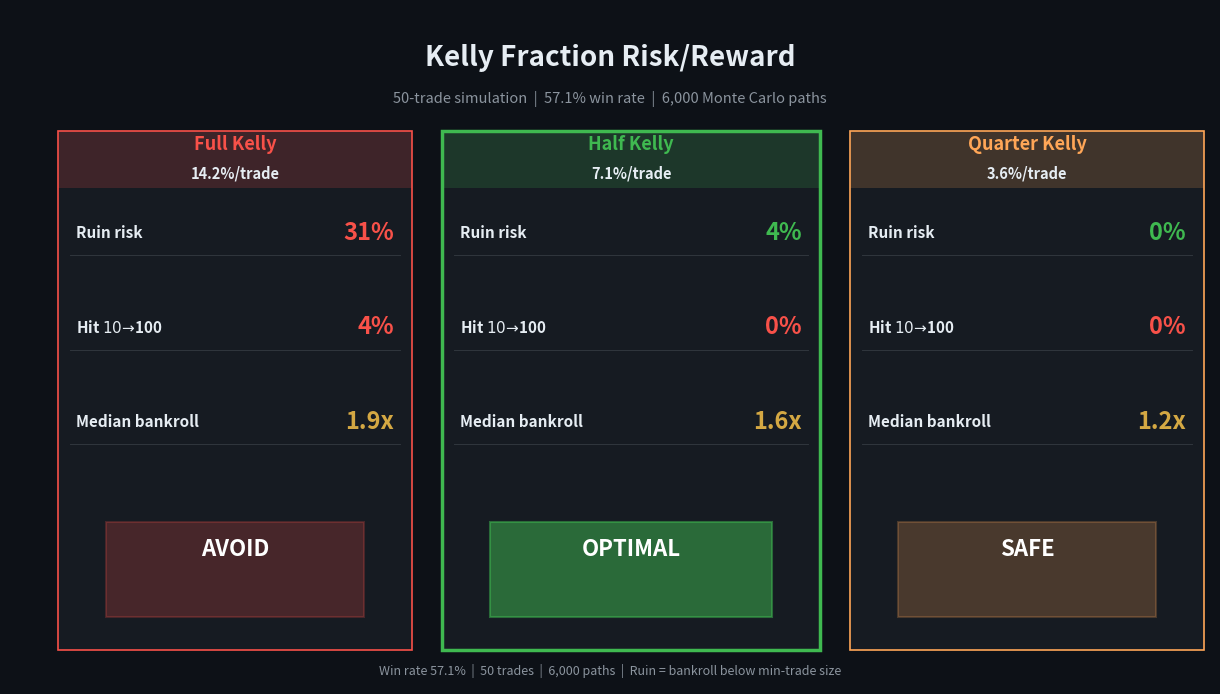
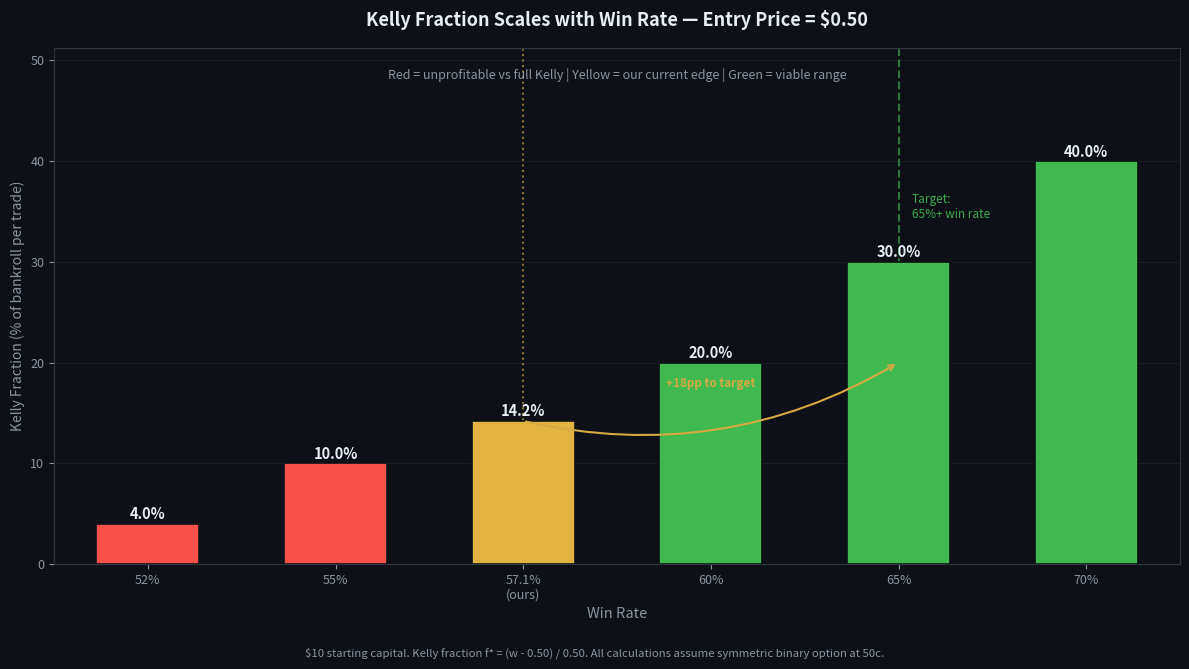

The script that saved these images, in order:
"""
Wanda's chart rebuilds for Day 8 Kelly Criterion post.
Fixes:
  - day8-kelly-ruin.png: muddy overlapping bands → clean, readable fan chart
  - day8-winrate-sensitivity.png: simplify annotation box
"""

import numpy as np
import matplotlib
matplotlib.use('Agg')
import matplotlib.pyplot as plt
import matplotlib.patches as mpatches
from matplotlib.patches import FancyBboxPatch
import warnings
warnings.filterwarnings('ignore')

# ─── THEME ────────────────────────────────────────────────────────────────────
BG        = '#0d1117'
SURFACE   = '#161b22'
BORDER    = '#30363d'
TEXT_PRI  = '#e6edf3'
TEXT_SEC  = '#8b949e'
GOLD      = '#d4a843'
GREEN     = '#3fb950'
RED       = '#f85149'
YELLOW    = '#e3b341'
BLUE      = '#58a6ff'
ORANGE    = '#ffa657'
PURPLE    = '#bc8cff'

np.random.seed(42)

# ─── RUIN PROBABILITY — CARD LAYOUT (mirrors kelly-comparison 5/5 chart) ─────
#   3 columns: Full Kelly | Half Kelly | Quarter Kelly
#   Each column: bet size, ruin %, hit 10x %, verdict
# ─────────────────────────────────────────────────────────────────────────────

w, p = 0.571, 0.50
b = (1 - p) / p
kelly_f = (w - p) / (1 - p)   # 0.142

N_TRADES = 50
N_PATHS  = 6000

kelly_configs = [
    ('Full Kelly',   '14.2%/trade', 1.00, RED,    'AVOID',   '#450a0a'),
    ('Half Kelly',   '7.1%/trade',  0.50, GREEN,  'OPTIMAL', '#052e16'),
    ('Quarter Kelly','3.6%/trade',  0.25, ORANGE, 'SAFE',    '#431407'),
]

col_results = []
for name, bet_label, alpha_frac, color, verdict, bg_col in kelly_configs:
    f = kelly_f * alpha_frac
    paths = np.ones((N_PATHS, N_TRADES + 1))
    for t in range(1, N_TRADES + 1):
        wins  = np.random.random(N_PATHS) < w
        gains = np.where(wins, f * b, -f)
        paths[:, t] = np.maximum(paths[:, t-1] * (1 + gains), 1e-4)
    ruin    = np.mean(np.any(paths < 0.5, axis=1)) * 100
    hit10   = np.mean(paths[:, -1] >= 10) * 100
    median  = np.median(paths[:, -1])
    col_results.append((name, bet_label, color, verdict, bg_col, ruin, hit10, median))

fig = plt.figure(figsize=(12, 6.75), facecolor=BG)
ax  = fig.add_axes([0, 0, 1, 1])
ax.set_facecolor(BG)
ax.axis('off')

# ── main title ───────────────────────────────────────────────────────────────
ax.text(0.5, 0.95,
        'Kelly Fraction Risk/Reward',
        ha='center', va='top', color=TEXT_PRI,
        fontsize=20, fontweight='bold', transform=ax.transAxes)
ax.text(0.5, 0.88,
        '50-trade simulation  |  57.1% win rate  |  6,000 Monte Carlo paths',
        ha='center', va='top', color=TEXT_SEC,
        fontsize=10.5, transform=ax.transAxes)

# ── column dividers ───────────────────────────────────────────────────────────
# Half Kelly card is slightly wider for visual hierarchy
col_xs   = [0.04,  0.36,  0.70 ]
col_ws   = [0.295, 0.315, 0.295]
row_top  = 0.82

for col_i, (name, bet_label, color, verdict, bg_col, ruin, hit10, median) in \
        enumerate(col_results):
    cx    = col_xs[col_i]
    col_w = col_ws[col_i]

    # card background
    card = plt.Rectangle((cx, 0.05), col_w, row_top - 0.05,
                          transform=ax.transAxes,
                          facecolor=SURFACE, edgecolor=color,
                          linewidth=2.5 if verdict == 'OPTIMAL' else 1.2,
                          zorder=2, clip_on=False)
    ax.add_patch(card)

    # header band
    hdr = plt.Rectangle((cx, row_top - 0.085), col_w, 0.085,
                         transform=ax.transAxes,
                         facecolor=color, alpha=0.18,
                         zorder=3, clip_on=False)
    ax.add_patch(hdr)

    # column header text
    ax.text(cx + col_w / 2, row_top - 0.020,
            name, ha='center', va='center', color=color,
            fontsize=13, fontweight='bold', transform=ax.transAxes, zorder=4)
    ax.text(cx + col_w / 2, row_top - 0.062,
            bet_label, ha='center', va='center', color=TEXT_PRI,
            fontsize=10.5, fontweight='bold', transform=ax.transAxes, zorder=4)

    # ── metric rows ──────────────────────────────────────────────────────────
    def row(label, value, value_color, y_frac):
        ax.text(cx + 0.015, y_frac,
                label, ha='left', va='center',
                color=TEXT_PRI, fontsize=11, fontweight='bold',
                transform=ax.transAxes, zorder=4)
        ax.text(cx + col_w - 0.015, y_frac,
                value, ha='right', va='center',
                color=value_color, fontsize=17, fontweight='bold',
                transform=ax.transAxes, zorder=4)
        # divider line
        ax.plot([cx + 0.01, cx + col_w - 0.01], [y_frac - 0.035, y_frac - 0.035],
                color=BORDER, linewidth=0.7, transform=ax.transAxes, zorder=4)

    row('Ruin risk',         f'{ruin:.0f}%',   RED if ruin > 15 else GREEN,  0.67)
    row('Hit $10→$100',       f'{hit10:.0f}%',  GREEN if hit10 > 5 else RED,  0.53)
    row('Median bankroll',   f'{median:.1f}x', GOLD,                          0.39)

    # ── verdict badge ─────────────────────────────────────────────────────────
    vx, vy = cx + col_w / 2, 0.20
    # OPTIMAL badge is more saturated / opaque for visual hierarchy
    badge_alpha = 0.50 if verdict == 'OPTIMAL' else 0.22
    badge = plt.Rectangle((cx + 0.04, 0.10), col_w - 0.08, 0.14,
                           transform=ax.transAxes,
                           facecolor=color, alpha=badge_alpha,
                           edgecolor=color, linewidth=1.5,
                           zorder=3, clip_on=False)
    ax.add_patch(badge)
    # All verdict badges use white text for max contrast on any background
    ax.text(vx, vy,
            verdict, ha='center', va='center',
            color='#ffffff', fontsize=16, fontweight='bold',
            transform=ax.transAxes, zorder=4)

# ── footnote ─────────────────────────────────────────────────────────────────
ax.text(0.5, 0.01,
        'Win rate 57.1%  |  50 trades  |  6,000 paths  |  Ruin = bankroll below min-trade size',
        ha='center', va='bottom', color=TEXT_SEC,
        fontsize=9, transform=ax.transAxes)

plt.savefig('day8-kelly-ruin.png', dpi=150, bbox_inches='tight',
            facecolor=BG, edgecolor='none')
plt.close()
print('✅  day8-kelly-ruin.png saved')


# ─── WIN RATE SENSITIVITY BAR CHART ───────────────────────────────────────────
win_rates = [0.52, 0.55, 0.571, 0.60, 0.65, 0.70]
kelly_pct = [(wr - 0.50) / 0.50 * 100 for wr in win_rates]

fig, ax = plt.subplots(figsize=(12, 6.75), facecolor=BG)
ax.set_facecolor(BG)

colors = [RED, RED, YELLOW, GREEN, GREEN, GREEN]
x      = np.arange(len(win_rates))
bars   = ax.bar(x, kelly_pct, color=colors, width=0.55,
                edgecolor=BG, linewidth=1.2, zorder=3)

# value labels on bars
for bar, kp in zip(bars, kelly_pct):
    ax.text(bar.get_x() + bar.get_width() / 2,
            bar.get_height() + 0.15,
            f'{kp:.1f}%',
            ha='center', va='bottom',
            color=TEXT_PRI, fontsize=10.5, fontweight='bold')

# x-axis labels
labels = [f'{int(wr*100)}%' for wr in win_rates]
labels[2] = f'{win_rates[2]*100:.1f}%\n(ours)'
ax.set_xticks(x)
ax.set_xticklabels(labels, color=TEXT_PRI, fontsize=10)

# current edge marker
ax.axvline(x=2, color=YELLOW, linestyle=':', linewidth=1.5, alpha=0.6, zorder=2)

# target threshold line
ax.axvline(x=4, color=GREEN, linestyle='--', linewidth=1.5, alpha=0.6, zorder=2)
ax.text(4.07, max(kelly_pct) * 0.92,
        'Target:\n65%+ win rate',
        color=GREEN, fontsize=8.5, va='top', alpha=0.9)

# gap annotation — single clean callout
ax.annotate('',
            xy=(4, kelly_pct[3]),
            xytext=(2, kelly_pct[2]),
            arrowprops=dict(arrowstyle='->', color=GOLD,
                            lw=1.5, connectionstyle='arc3,rad=0.2'))
ax.text(3.0, (kelly_pct[2] + kelly_pct[3]) / 2 + 0.5,
        '+18pp to target',
        color=GOLD, fontsize=8.5, ha='center', fontweight='bold')

# axis styling
ax.set_ylabel('Kelly Fraction (% of bankroll per trade)',
              color=TEXT_SEC, fontsize=10)
ax.set_xlabel('Win Rate', color=TEXT_SEC, fontsize=10.5)
ax.set_xlim(-0.5, len(win_rates) - 0.5)
ax.set_ylim(0, max(kelly_pct) * 1.28)
ax.tick_params(colors=TEXT_SEC, labelsize=9)
for spine in ax.spines.values():
    spine.set_color(BORDER)
ax.grid(axis='y', color=BORDER, linewidth=0.5, alpha=0.5)
ax.set_axisbelow(True)

# title
ax.set_title('Kelly Fraction Scales with Win Rate — Entry Price = $0.50',
             color=TEXT_PRI, fontsize=13, fontweight='bold', pad=16)

# subtitle
ax.text(0.5, 0.94,
        'Red = unprofitable vs full Kelly | Yellow = our current edge | Green = viable range',
        transform=ax.transAxes, ha='center', color=TEXT_SEC, fontsize=9)

# footer
fig.text(0.5, 0.02,
         r'\$10 starting capital. Kelly fraction f* = (w - 0.50) / 0.50. '
         r'All calculations assume symmetric binary option at 50c.',
         ha='center', color=TEXT_SEC, fontsize=8.2)

plt.tight_layout(rect=[0, 0.05, 1, 1])
plt.savefig('day8-winrate-sensitivity.png', dpi=150, bbox_inches='tight',
            facecolor=BG, edgecolor='none')
plt.close()
print('✅  day8-winrate-sensitivity.png saved')
